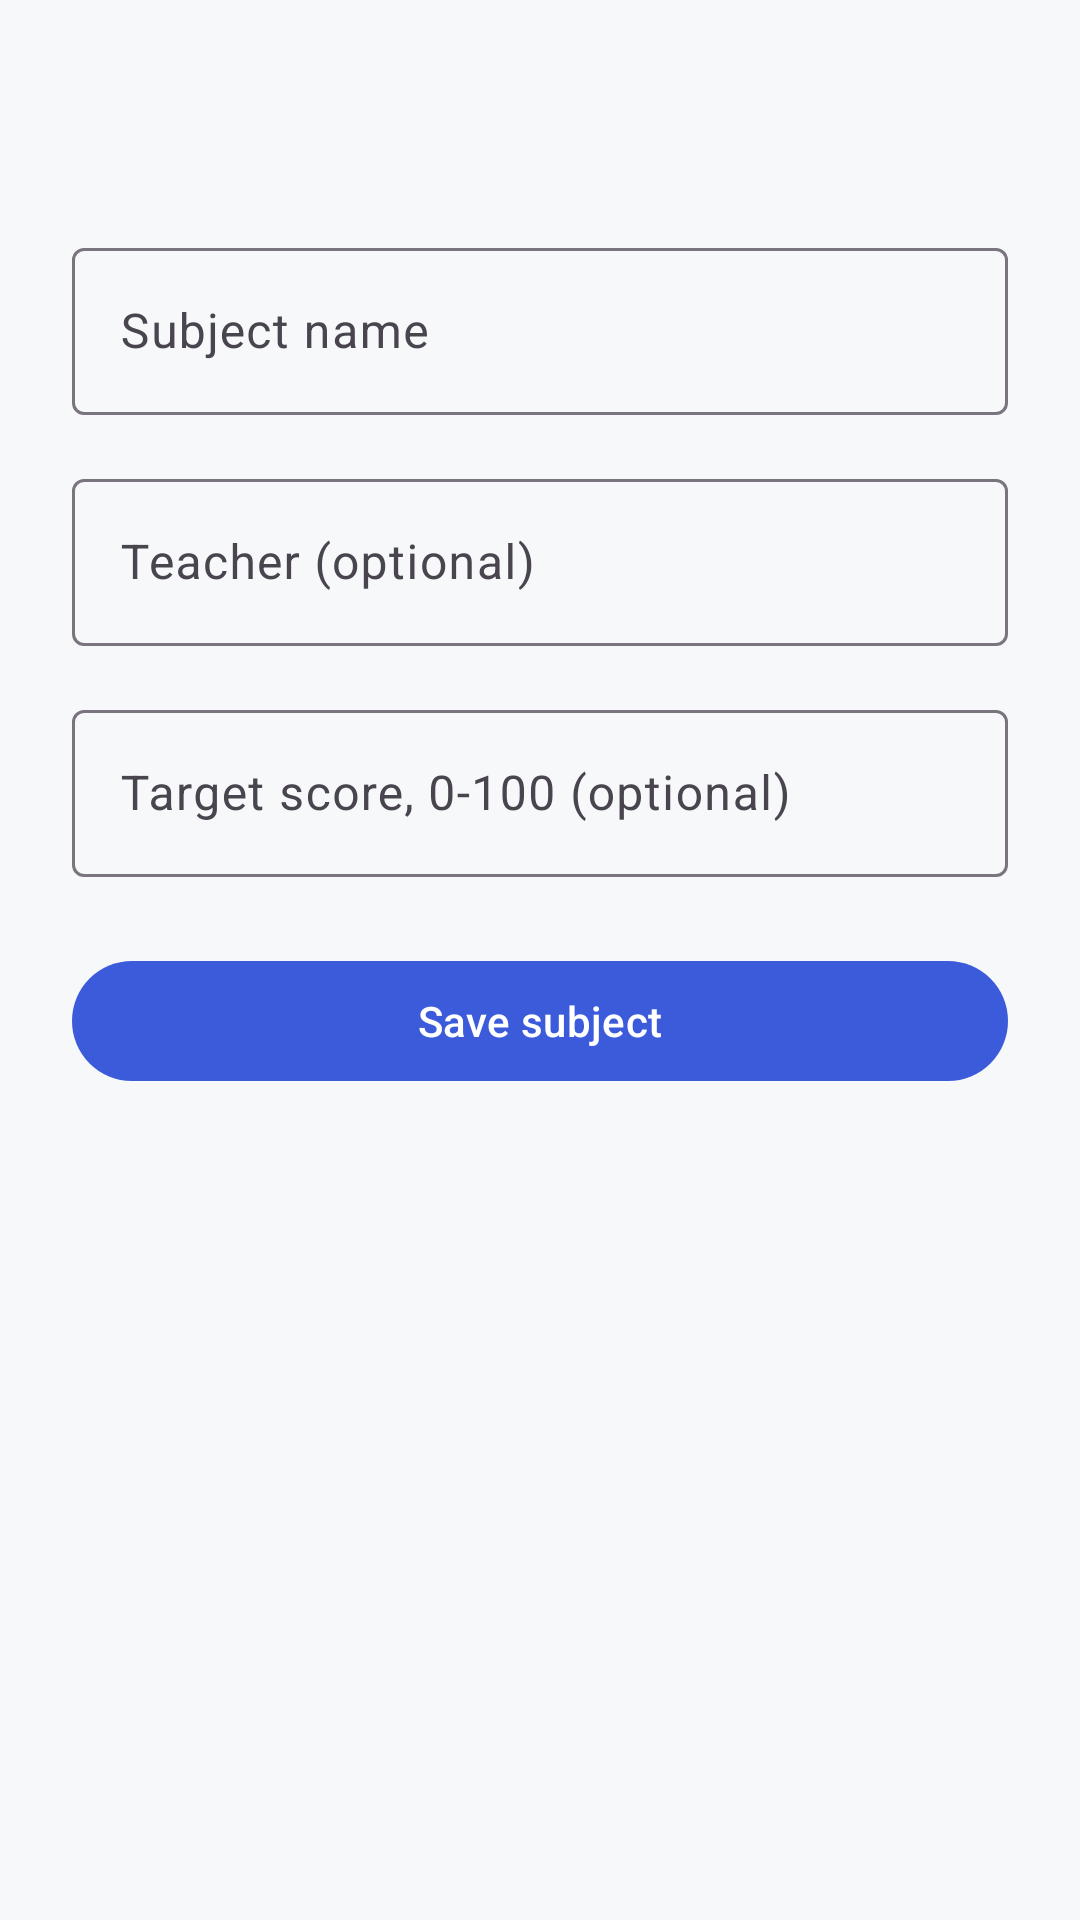

Reconstruct the res/layout file that produces this screen, plus the resources it refers to.
<!-- AndroidManifest.xml: application theme Theme.StudySense -->
<!-- res/layout/fragment_add_edit_subject.xml -->
<?xml version="1.0" encoding="utf-8"?>
<ScrollView xmlns:android="http://schemas.android.com/apk/res/android"
    xmlns:tools="http://schemas.android.com/tools"
    android:layout_width="match_parent"
    android:layout_height="match_parent"
    android:fillViewport="true">

    <LinearLayout
        android:layout_width="match_parent"
        android:layout_height="wrap_content"
        android:orientation="vertical"
        android:padding="@dimen/spacing_l">

        <TextView
            android:id="@+id/text_title"
            android:layout_width="wrap_content"
            android:layout_height="wrap_content"
            android:textColor="@color/ss_on_surface"
            android:textSize="22sp"
            android:textStyle="bold"
            tools:text="Add subject" />

        <com.google.android.material.textfield.TextInputLayout
            android:layout_width="match_parent"
            android:layout_height="wrap_content"
            android:layout_marginTop="@dimen/spacing_l"
            android:hint="@string/hint_subject_name">
            <com.google.android.material.textfield.TextInputEditText
                android:id="@+id/input_subject_name"
                android:layout_width="match_parent"
                android:layout_height="wrap_content"
                android:inputType="text" />
        </com.google.android.material.textfield.TextInputLayout>

        <com.google.android.material.textfield.TextInputLayout
            android:layout_width="match_parent"
            android:layout_height="wrap_content"
            android:layout_marginTop="@dimen/spacing_m"
            android:hint="@string/hint_teacher">
            <com.google.android.material.textfield.TextInputEditText
                android:id="@+id/input_teacher"
                android:layout_width="match_parent"
                android:layout_height="wrap_content"
                android:inputType="text" />
        </com.google.android.material.textfield.TextInputLayout>

        <com.google.android.material.textfield.TextInputLayout
            android:layout_width="match_parent"
            android:layout_height="wrap_content"
            android:layout_marginTop="@dimen/spacing_m"
            android:hint="@string/hint_target_score">
            <com.google.android.material.textfield.TextInputEditText
                android:id="@+id/input_target_score"
                android:layout_width="match_parent"
                android:layout_height="wrap_content"
                android:inputType="numberDecimal" />
        </com.google.android.material.textfield.TextInputLayout>

        <TextView
            android:id="@+id/text_error"
            android:layout_width="match_parent"
            android:layout_height="wrap_content"
            android:layout_marginTop="@dimen/spacing_s"
            android:textColor="@color/ss_error"
            android:visibility="gone"
            tools:text="Subject name cannot be blank."
            tools:visibility="visible" />

        <com.google.android.material.button.MaterialButton
            android:id="@+id/button_save_subject"
            android:layout_width="match_parent"
            android:layout_height="wrap_content"
            android:layout_marginTop="@dimen/spacing_l"
            android:minHeight="@dimen/touch_target_min"
            android:text="@string/button_save_subject" />

    </LinearLayout>
</ScrollView>
<!-- resources referenced by this layout -->
<resources>
  <color name="ss_error">#D93025</color>
  <color name="ss_on_surface">#1A1C1E</color>
  <dimen name="spacing_l">24dp</dimen>
  <dimen name="spacing_m">16dp</dimen>
  <dimen name="spacing_s">8dp</dimen>
  <dimen name="touch_target_min">48dp</dimen>
  <string name="button_save_subject">Save subject</string>
  <string name="hint_subject_name">Subject name</string>
  <string name="hint_target_score">Target score, 0-100 (optional)</string>
  <string name="hint_teacher">Teacher (optional)</string>
  <style name="Theme.StudySense" parent="Theme.Material3.DayNight.NoActionBar">
          <item name="colorPrimary">@color/ss_primary</item>
          <item name="colorPrimaryVariant">@color/ss_primary_dark</item>
          <item name="colorOnPrimary">@color/ss_on_primary</item>
          <item name="android:windowBackground">@color/ss_background</item>
          <item name="colorSurface">@color/ss_surface</item>
          <item name="colorOnSurface">@color/ss_on_surface</item>
          <item name="android:statusBarColor" tools:targetApi="l">@color/ss_primary_dark</item>
      </style>
  <color name="ss_primary">#3B5BDB</color>
  <color name="ss_primary_dark">#2F4CC9</color>
  <color name="ss_on_primary">#FFFFFF</color>
  <color name="ss_background">#F7F8FA</color>
  <color name="ss_surface">#FFFFFF</color>
</resources>
